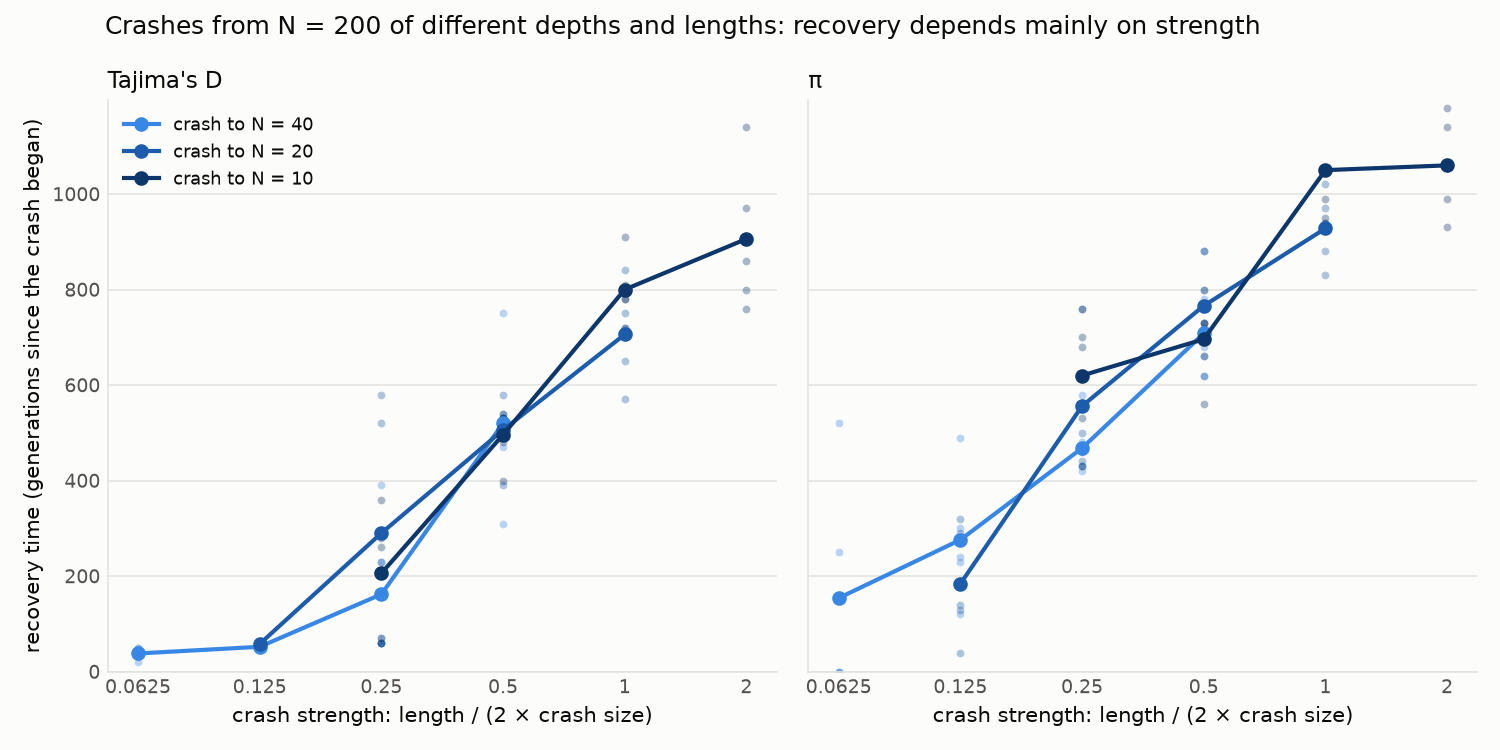

The table this chart was drawn from, first rows:
seed, crash_size, crash_length, S_recovery, pi_recovery, theta_w_recovery, D_recovery
120, 40, 5, 100, 0, 100, 40
120, 40, 10, 260, 230, 260, 50
120, 40, 20, 430, 430, 430, 60
120, 40, 40, 640, 680, 640, 310
120, 20, 5, 360, 320, 360, 60
120, 20, 10, 500, 500, 500, 60
120, 20, 20, 690, 720, 690, 390
120, 20, 40, 850, 880, 850, 570
120, 10, 5, 610, 700, 610, 60
120, 10, 10, 590, 560, 590, 400
120, 10, 20, 920, 940, 920, 780
120, 10, 40, 980, 990, 980, 800
121, 40, 5, 80, 250, 80, 30
121, 40, 10, 290, 300, 290, 50
121, 40, 20, 660, 430, 660, 390
121, 40, 40, 800, 800, 800, 540
121, 20, 5, 250, 290, 250, 60
121, 20, 10, 620, 620, 620, 520
121, 20, 20, 850, 880, 850, 530
121, 20, 40, 850, 830, 850, 650
121, 10, 5, 660, 680, 660, 280
121, 10, 10, 850, 800, 850, 540
121, 10, 20, 1000, 1050, 1000, 910
121, 10, 40, 1070, 930, 1070, 760
122, 40, 5, 620, 520, 620, 50
122, 40, 10, 200, 490, 200, 50
122, 40, 20, 770, 580, 770, 60
122, 40, 40, 830, 780, 830, 750
122, 20, 5, 620, 140, 620, 60
122, 20, 10, 760, 760, 760, 580
122, 20, 20, 840, 880, 840, 580
122, 20, 40, 930, 970, 930, 720
122, 10, 5, 740, 760, 740, 360
122, 10, 10, 770, 730, 770, 480
122, 10, 20, 950, 950, 950, 810
122, 10, 40, 1140, 1140, 1140, 970
123, 40, 5, 40, 0, 40, 50
123, 40, 10, 270, 240, 270, 50
123, 40, 20, 390, 420, 390, 70
123, 40, 40, 470, 660, 470, 530
123, 20, 5, 140, 40, 140, 50
123, 20, 10, 440, 440, 440, 60
123, 20, 20, 750, 730, 750, 500
123, 20, 40, 1180, 1020, 1180, 840
123, 10, 5, 430, 430, 430, 70
123, 10, 10, 700, 730, 700, 530
123, 10, 20, 1250, 1320, 1250, 780
123, 10, 40, 1050, 1180, 1050, 1140
124, 40, 5, 20, 0, 20, 20
124, 40, 10, 120, 120, 120, 60
124, 40, 20, 460, 480, 460, 230
124, 40, 40, 620, 620, 620, 470
124, 20, 5, 140, 130, 140, 60
124, 20, 10, 460, 460, 460, 230
124, 20, 20, 620, 620, 620, 530
124, 20, 40, 1010, 940, 1010, 750
124, 10, 5, 510, 530, 510, 260
124, 10, 10, 600, 660, 600, 530
124, 10, 20, 950, 990, 950, 720
124, 10, 40, 1040, 1060, 1040, 860
